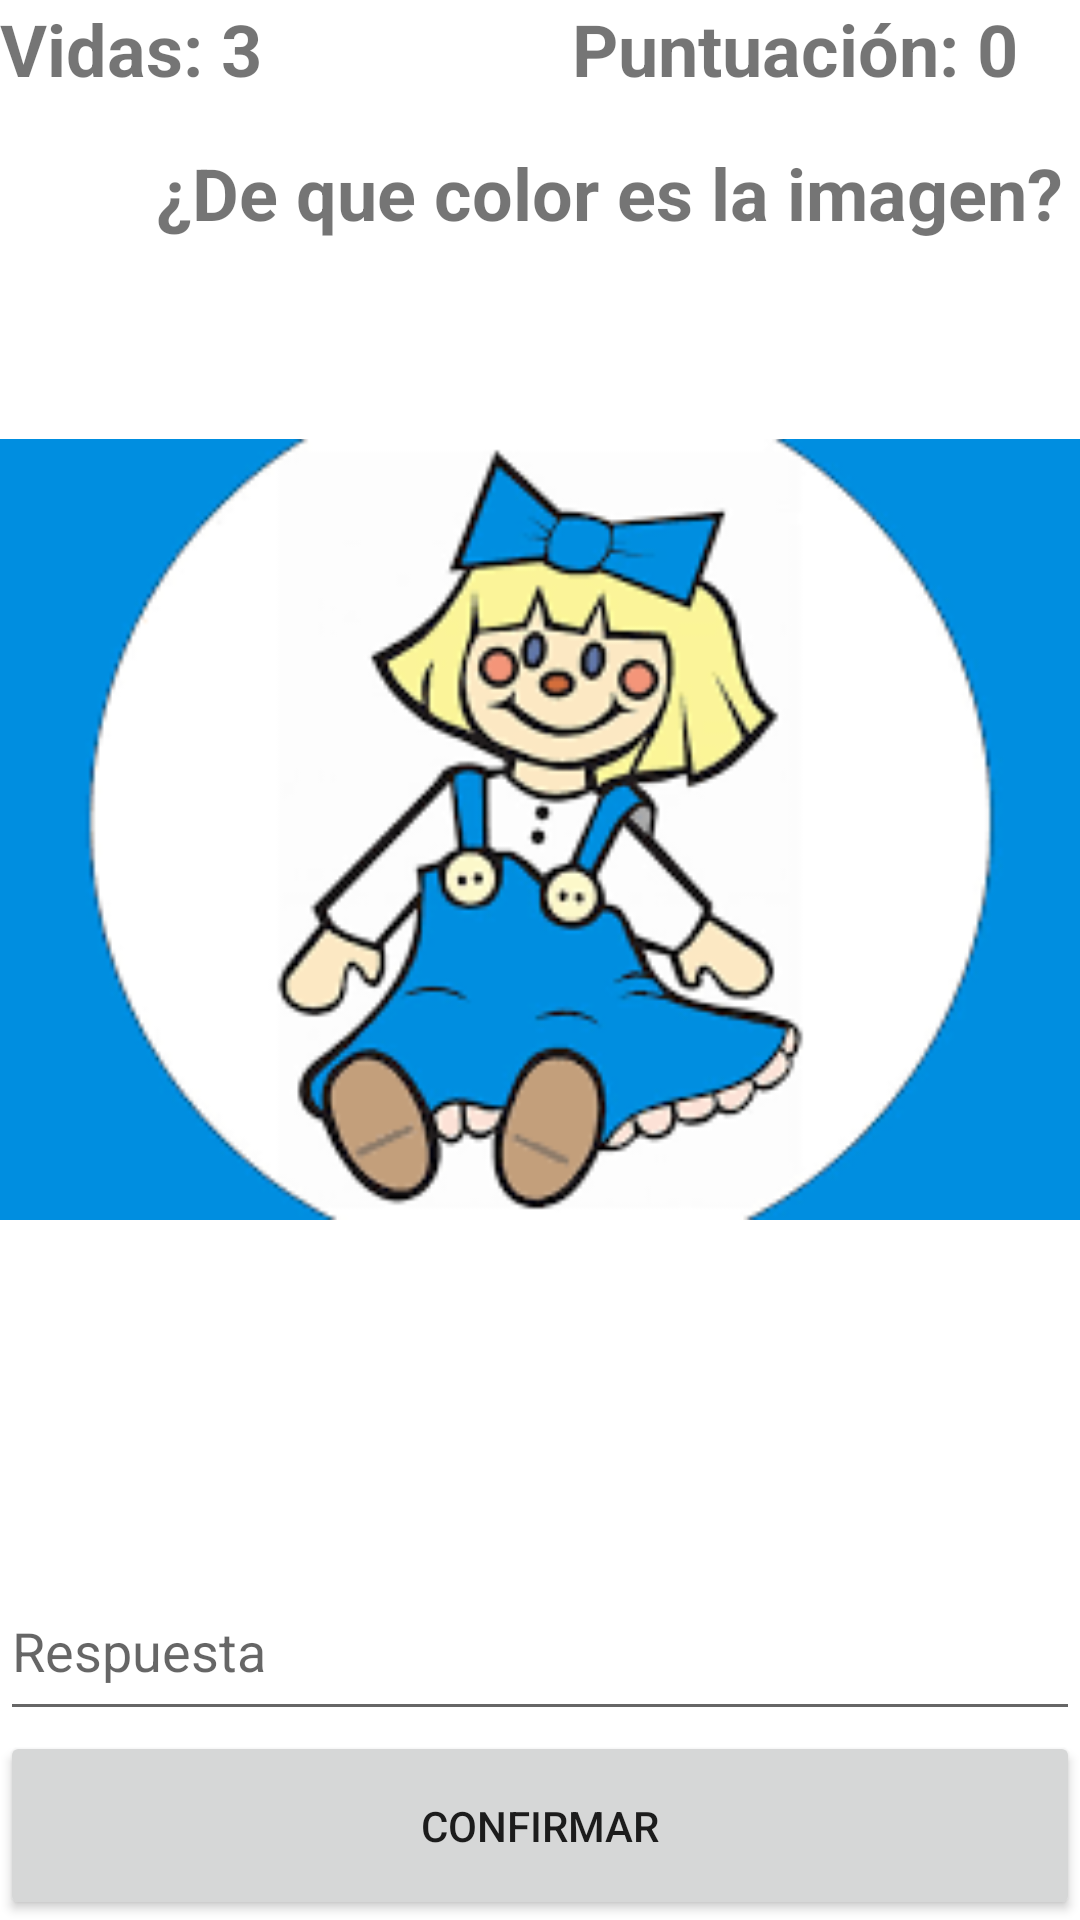

Here is an Android app screen rendered from its layout file. Give the layout XML and the strings, colors and styles it references.
<!-- AndroidManifest.xml: application theme Theme.MiAprendizaje -->
<!-- res/layout/activity_colores.xml -->
<?xml version="1.0" encoding="utf-8"?>
<androidx.constraintlayout.widget.ConstraintLayout xmlns:android="http://schemas.android.com/apk/res/android"
    xmlns:app="http://schemas.android.com/apk/res-auto"
    xmlns:tools="http://schemas.android.com/tools"
    android:layout_width="match_parent"
    android:layout_height="match_parent"
    tools:context=".Colores">

    <TextView
        android:id="@+id/textView8"
        android:layout_width="wrap_content"
        android:layout_height="wrap_content"
        android:layout_marginStart="52dp"
        android:layout_marginTop="48dp"
        android:text="@string/label3"
        android:textSize="24sp"
        android:textStyle="bold"
        android:visibility="visible"
        app:layout_constraintStart_toStartOf="parent"
        app:layout_constraintTop_toTopOf="parent" />

    <TextView
        android:id="@+id/tv_incorrecto"
        android:layout_width="wrap_content"
        android:layout_height="wrap_content"
        android:layout_marginStart="148dp"
        android:layout_marginTop="404dp"
        android:text="@string/txtincorrecto"
        android:textColor="#DC0000"
        android:textSize="24sp"
        android:textStyle="bold"
        android:visibility="invisible"
        app:layout_constraintStart_toStartOf="parent"
        app:layout_constraintTop_toTopOf="parent"
        tools:ignore="TextContrastCheck" />

    <TextView
        android:id="@+id/tv_correcto"
        android:layout_width="wrap_content"
        android:layout_height="wrap_content"
        android:layout_marginStart="156dp"
        android:layout_marginTop="404dp"
        android:text="@string/txtcorrecto"
        android:textColor="#4CB600"
        android:textSize="24sp"
        android:textStyle="bold"
        android:visibility="invisible"
        app:layout_constraintStart_toStartOf="parent"
        app:layout_constraintTop_toTopOf="parent"
        tools:ignore="TextContrastCheck" />

    <LinearLayout
        android:layout_width="match_parent"
        android:layout_height="match_parent"
        android:orientation="vertical"
        android:visibility="visible">

        <LinearLayout
            android:layout_width="match_parent"
            android:layout_height="wrap_content"
            android:orientation="horizontal">

            <TextView
                android:id="@+id/tv_vidas"
                android:layout_width="wrap_content"
                android:layout_height="wrap_content"
                android:layout_weight="1"
                android:text="@string/txtvidas"
                android:textAlignment="viewStart"
                android:textSize="24sp"
                android:textStyle="bold" />

            <TextView
                android:id="@+id/tv_cuenta"
                android:layout_width="wrap_content"
                android:layout_height="wrap_content"
                android:layout_weight="1"
                android:textAlignment="center"
                android:textSize="24sp"
                android:textStyle="bold" />

            <TextView
                android:id="@+id/tv_puntos"
                android:layout_width="wrap_content"
                android:layout_height="wrap_content"
                android:layout_weight="1"
                android:text="@string/txtpuntuacion"
                android:textAlignment="center"
                android:textSize="24sp"
                android:textStyle="bold" />
        </LinearLayout>

        <ImageView
            android:id="@+id/imagen3"
            android:layout_width="match_parent"
            android:layout_height="wrap_content"
            android:layout_weight="20"
            app:srcCompat="@mipmap/cl1" />

        <EditText
            android:id="@+id/txt_re_puesta"
            android:layout_width="match_parent"
            android:layout_height="wrap_content"
            android:layout_weight="1"
            android:ems="10"
            android:hint="@string/hint_respuesta"
            android:inputType="textPersonName" />

        <Button
            android:id="@+id/btn_con_firmar"
            android:layout_width="match_parent"
            android:layout_height="wrap_content"
            android:layout_weight="1"
            android:text="@string/btnconfirmar" />
    </LinearLayout>
</androidx.constraintlayout.widget.ConstraintLayout>
<!-- resources referenced by this layout -->
<resources>
  <!-- mipmap cl1: png bitmap (mipmap-mdpi, 11802 bytes) -->
  <string name="btnconfirmar">Confirmar</string>
  <string name="hint_respuesta">Respuesta</string>
  <string name="label3">¿De que color es la imagen?</string>
  <string name="txtcorrecto">Correcto</string>
  <string name="txtincorrecto">Incorrecto</string>
  <string name="txtpuntuacion">Puntuación: 0</string>
  <string name="txtvidas">Vidas: 3</string>
  <style name="Theme.MiAprendizaje" parent="Theme.MaterialComponents.DayNight.DarkActionBar">
          
          <item name="colorPrimary">@color/purple_500</item>
          <item name="colorPrimaryVariant">@color/purple_700</item>
          <item name="colorOnPrimary">@color/white</item>
          
          <item name="colorSecondary">@color/teal_200</item>
          <item name="colorSecondaryVariant">@color/teal_700</item>
          <item name="colorOnSecondary">@color/black</item>
          
          <item name="android:statusBarColor" tools:targetApi="l">?attr/colorPrimaryVariant</item>
          
      </style>
  <!-- not gathered from this repository: default colours our renderer supplied (Android Studio template values) -->
  <color name="purple_500">#FF6200EE</color>
  <color name="purple_700">#FF3700B3</color>
  <color name="teal_200">#FF03DAC5</color>
  <color name="teal_700">#FF018786</color>
  <color name="black">#FF000000</color>
  <color name="white">#FFFFFFFF</color>
</resources>
